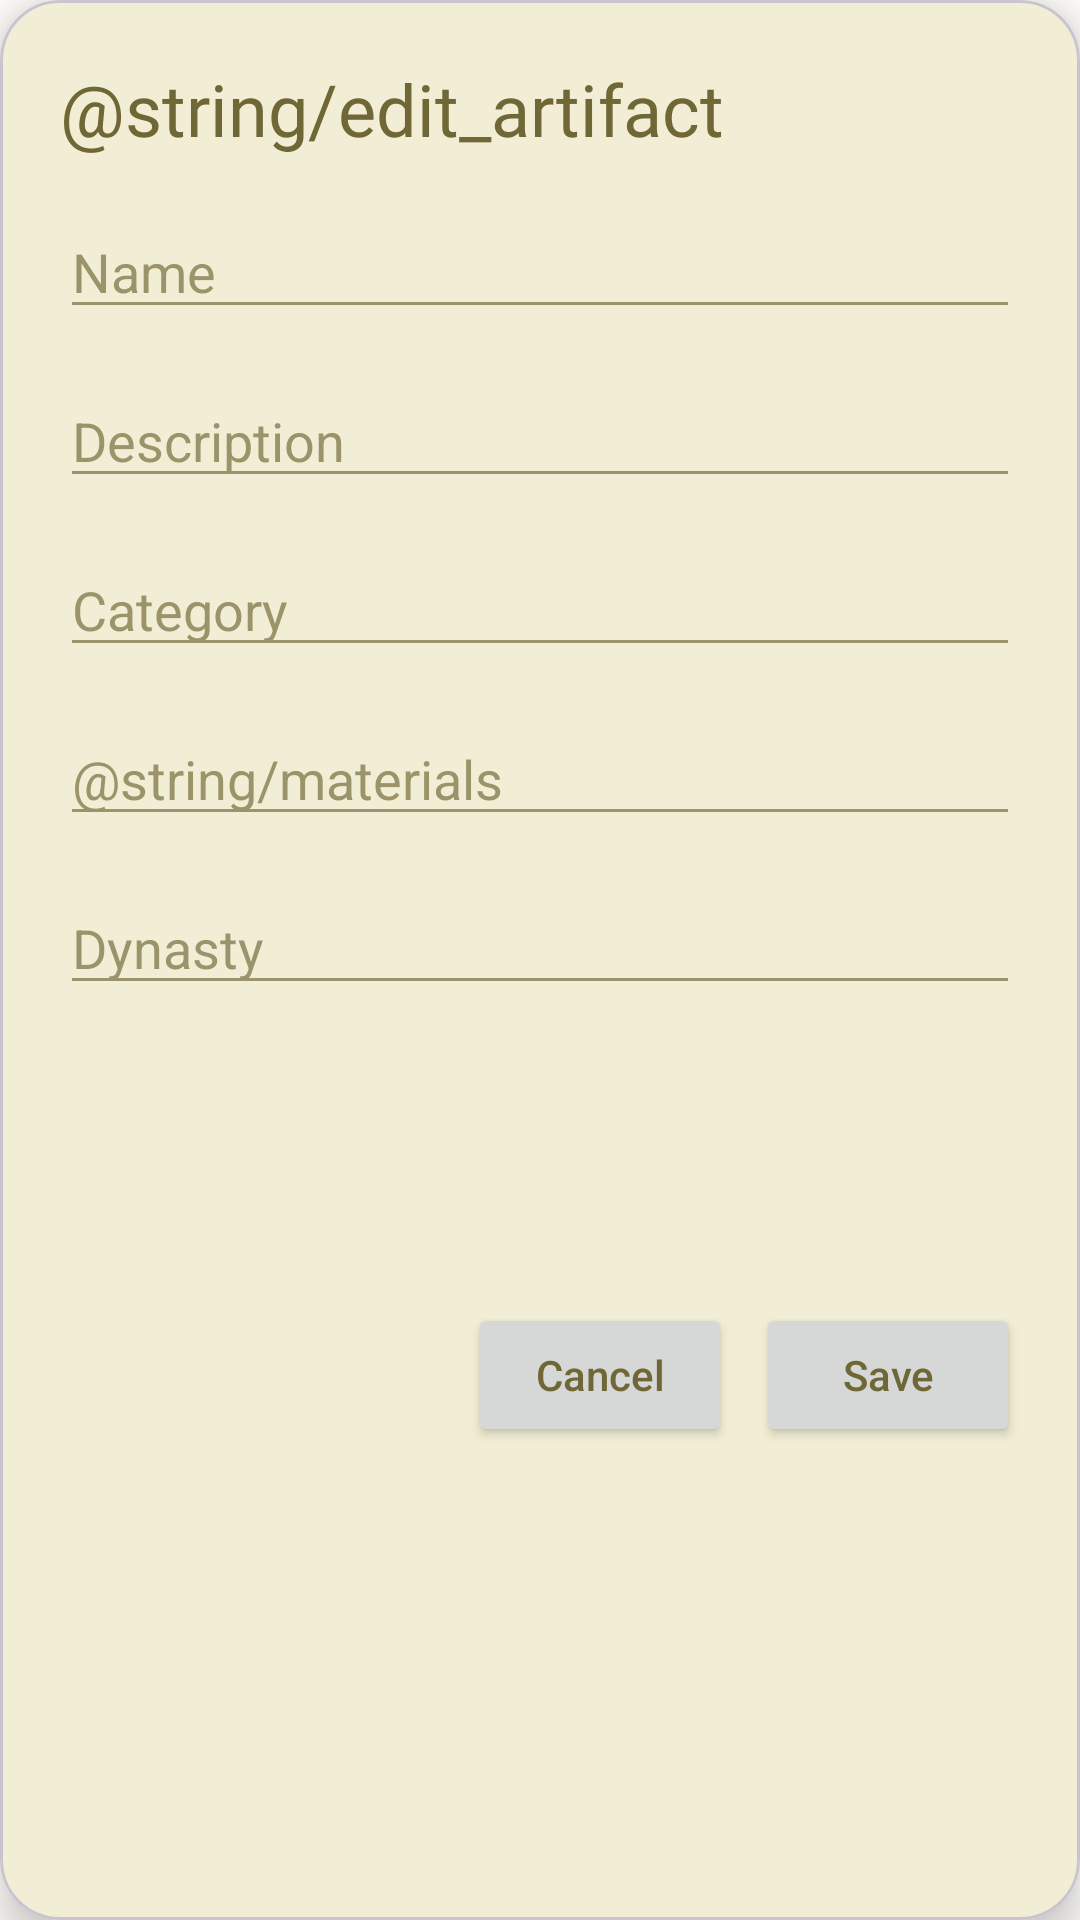

Reconstruct the res/layout file that produces this screen, plus the resources it refers to.
<!-- AndroidManifest.xml: application theme Theme.TAAMManagementSystem -->
<!-- res/layout/dialog_edit_artifact.xml -->
<?xml version="1.0" encoding="utf-8"?>
<com.google.android.material.card.MaterialCardView
    xmlns:android="http://schemas.android.com/apk/res/android"
    xmlns:app="http://schemas.android.com/apk/res-auto"
    android:layout_width="350dp"
    android:layout_height="wrap_content"
    app:cardBackgroundColor="@color/beige"
    android:layout_gravity="center"
    app:cardCornerRadius="20dp"
    app:cardElevation="8dp">

    <LinearLayout
        android:layout_width="match_parent"
        android:layout_height="wrap_content"
        android:orientation="vertical"
        android:padding="20dp">

        <TextView
            android:layout_width="wrap_content"
            android:layout_height="wrap_content"
            android:text="@string/edit_artifact"
            android:textColor="@color/olive"
            android:fontFamily="@font/idiqlat_regular"
            android:textSize="24sp" />

        <androidx.core.widget.NestedScrollView
            android:layout_width="match_parent"
            android:layout_height="350dp"
            android:layout_marginTop="16dp">

            
            <LinearLayout
                android:layout_width="match_parent"
                android:layout_height="wrap_content"
                android:orientation="vertical">

                <EditText
                    android:id="@+id/edit_name"
                    android:layout_width="match_parent"
                    android:layout_height="wrap_content"
                    android:hint="@string/name"
                    android:textColorHint="@color/olive"
                    android:alpha="0.67"
                    android:backgroundTint="@color/olive" />

                <EditText
                    android:id="@+id/edit_description"
                    android:layout_width="match_parent"
                    android:layout_height="wrap_content"
                    android:layout_marginTop="15dp"
                    android:gravity="top"
                    android:hint="@string/description"
                    android:inputType="textMultiLine"
                    android:textColorHint="@color/olive"
                    android:alpha="0.67"
                    android:backgroundTint="@color/olive" />

                <EditText
                    android:id="@+id/edit_category"
                    android:layout_width="match_parent"
                    android:layout_height="wrap_content"
                    android:layout_marginTop="15dp"
                    android:hint="@string/category"
                    android:textColorHint="@color/olive"
                    android:alpha="0.67"
                    android:backgroundTint="@color/olive" />

                <EditText
                    android:id="@+id/edit_materials"
                    android:layout_width="match_parent"
                    android:layout_height="wrap_content"
                    android:layout_marginTop="15dp"
                    android:hint="@string/materials"
                    android:textColorHint="@color/olive"
                    android:alpha="0.67"
                    android:backgroundTint="@color/olive" />

                <EditText
                    android:id="@+id/edit_dynasty"
                    android:layout_width="match_parent"
                    android:layout_height="wrap_content"
                    android:layout_marginTop="15dp"
                    android:hint="@string/dynasty"
                    android:textColorHint="@color/olive"
                    android:alpha="0.67"
                    android:backgroundTint="@color/olive" />

            </LinearLayout>

        </androidx.core.widget.NestedScrollView>

        <LinearLayout
            android:layout_width="match_parent"
            android:layout_height="wrap_content"
            android:layout_marginTop="16dp"
            android:gravity="end"
            android:orientation="horizontal">

            <Button
                android:id="@+id/cancel_edit_button"
                android:layout_width="wrap_content"
                android:layout_height="wrap_content"
                android:text="@string/cancel"
                android:textAllCaps="false"
                android:textColor="@color/olive" />

            <Button
                android:id="@+id/save_artifact_button"
                android:layout_width="wrap_content"
                android:layout_height="wrap_content"
                android:layout_marginStart="8dp"
                android:text="@string/save"
                android:textAllCaps="false"
                android:textColor="@color/olive" />

        </LinearLayout>

    </LinearLayout>


</com.google.android.material.card.MaterialCardView>
<!-- resources referenced by this layout -->
<resources>
  <color name="beige">#F3F3E6</color>
  <color name="olive">#706736</color>
  <string name="cancel">Cancel</string>
  <string name="category">Category</string>
  <string name="description">Description</string>
  <string name="dynasty">Dynasty</string>
  <string name="name">Name</string>
  <string name="save">Save</string>
  <style name="Theme.TAAMManagementSystem" parent="Base.Theme.TAAMManagementSystem" />
  <style name="Base.Theme.TAAMManagementSystem" parent="Theme.Material3.DayNight.NoActionBar">
          
          <item name="colorContainer">@color/black2</item>
          <item name="colorPrimary">@color/yellow</item>
          <item name="colorOnPrimary">@color/olive</item>
          <item name="colorPrimaryContainer">@color/beige</item>
          <item name="colorOnPrimaryContainer">@color/olive</item>
          <item name="android:windowBackground">@color/white2</item>
          <item name="android:colorBackground">@color/white2</item>
          <item name="colorOnBackground">@color/olive</item>
          <item name="colorSurface">@color/beige</item>
      </style>
  <color name="yellow">#EECD5C</color>
  <color name="white2">#FFFEFB</color>
</resources>
